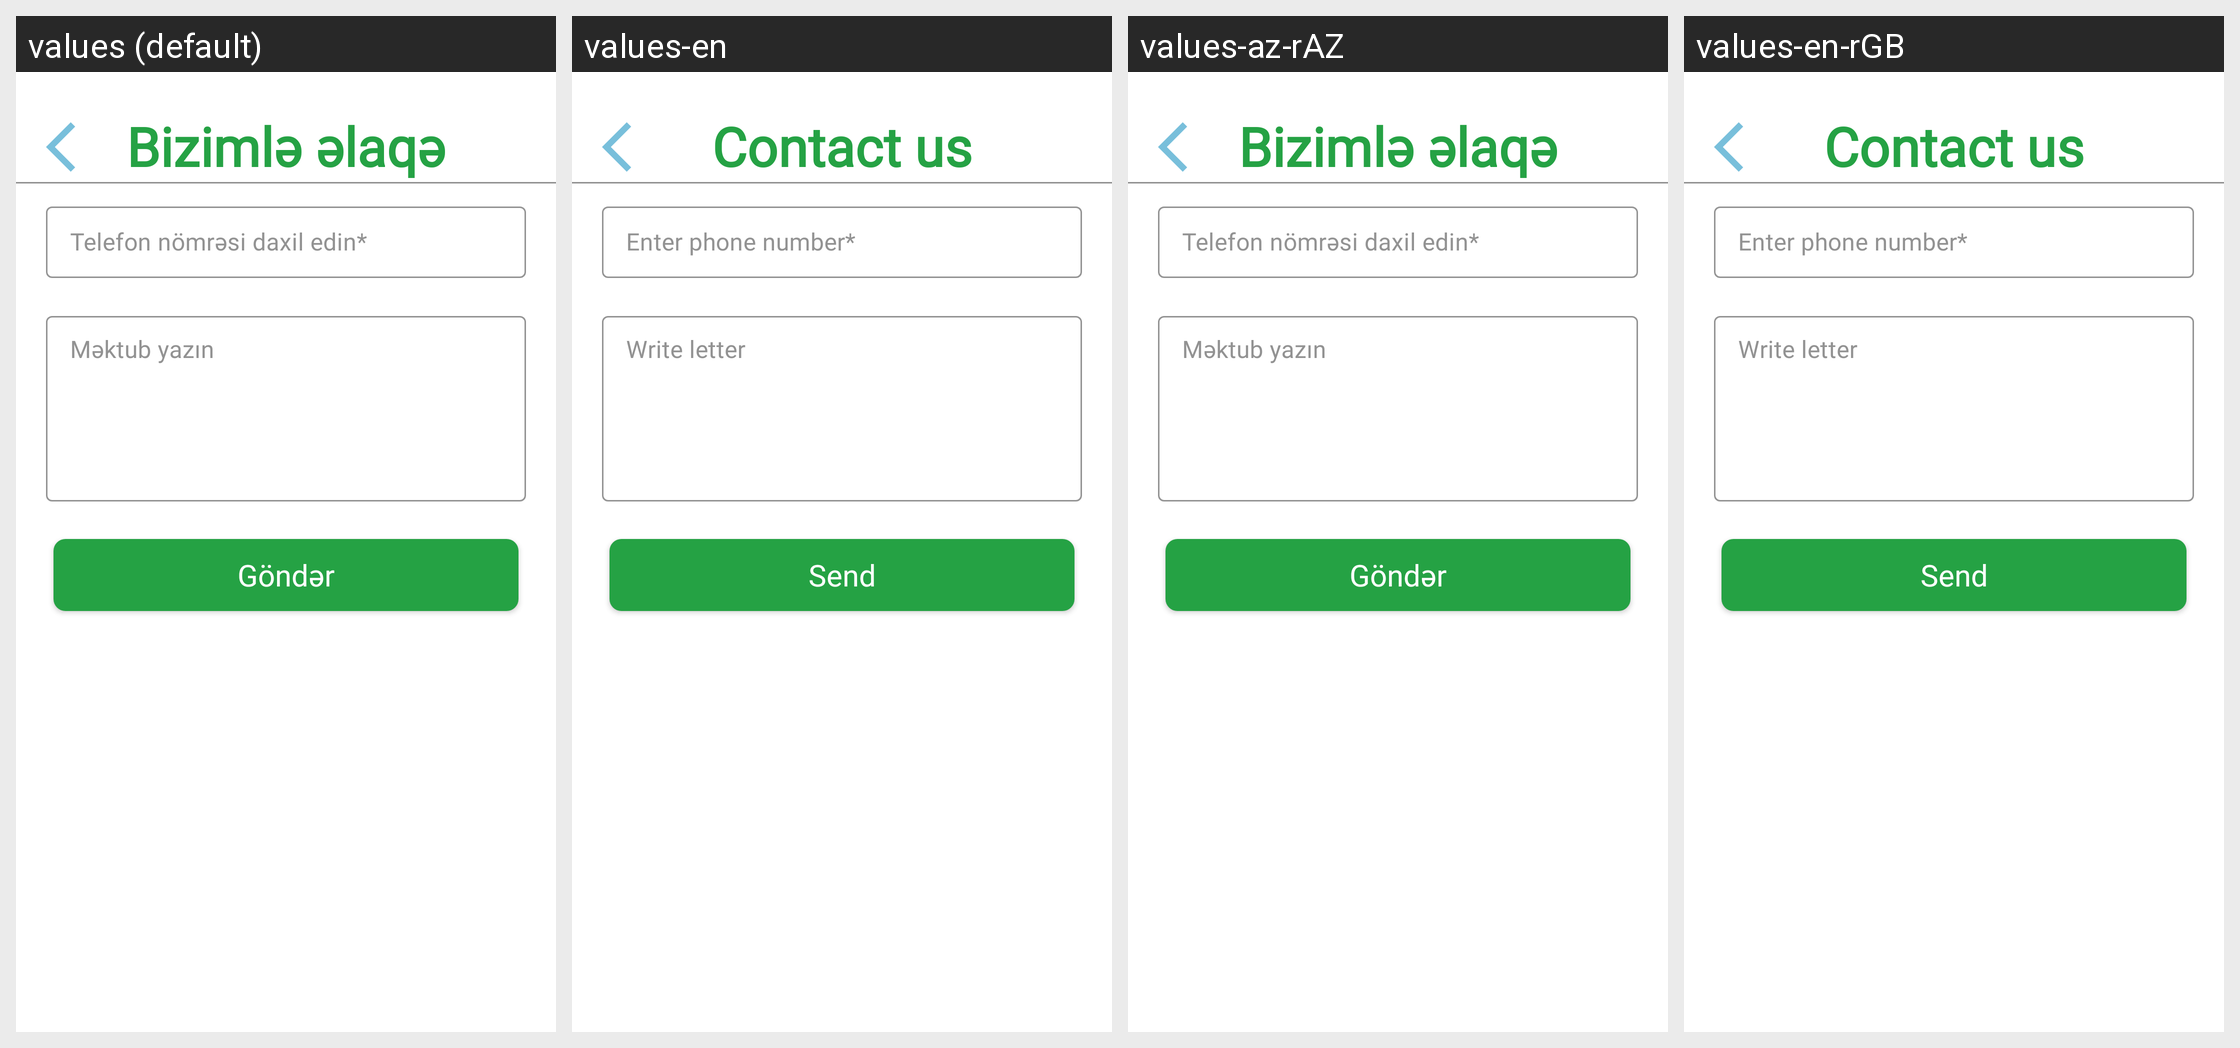

Translations of the strings shown on this Android screen, per locale in the grid:
Android screen res/layout/fragment_contact_us.xml rendered under 4 locales, left to right: values (default), values-en, values-az-rAZ, values-en-rGB. Device: Nexus 5 (rendered at 1080×1920; each locale shown at half size, 540×960, under a caption strip naming it); theme Theme.KurslineMobileApp.
Other locales in the repository, not shown: values-av-rAZ, values-az, values-tr-rTR.
Strings drawn on this screen, with the default value and each locale's value (text and hints the layout hard-codes, and strings that could not be matched under every locale, appear in the picture but are not listed):

contact_us
  values: Bizimlə əlaqə
  values-en: Contact us
  values-az-rAZ: Bizimlə əlaqə
  values-en-rGB: Contact us

phoneString
  values: Telefon nömrəsi daxil edin*
  values-en: Enter phone number*
  values-az-rAZ: Telefon nömrəsi daxil edin*
  values-en-rGB: Enter phone number*

writeletter
  values: Məktub yazın
  values-en: Write letter
  values-az-rAZ: Məktub yazın
  values-en-rGB: Write letter

sendText
  values: Göndər
  values-en: Send
  values-az-rAZ: Göndər
  values-en-rGB: Send
